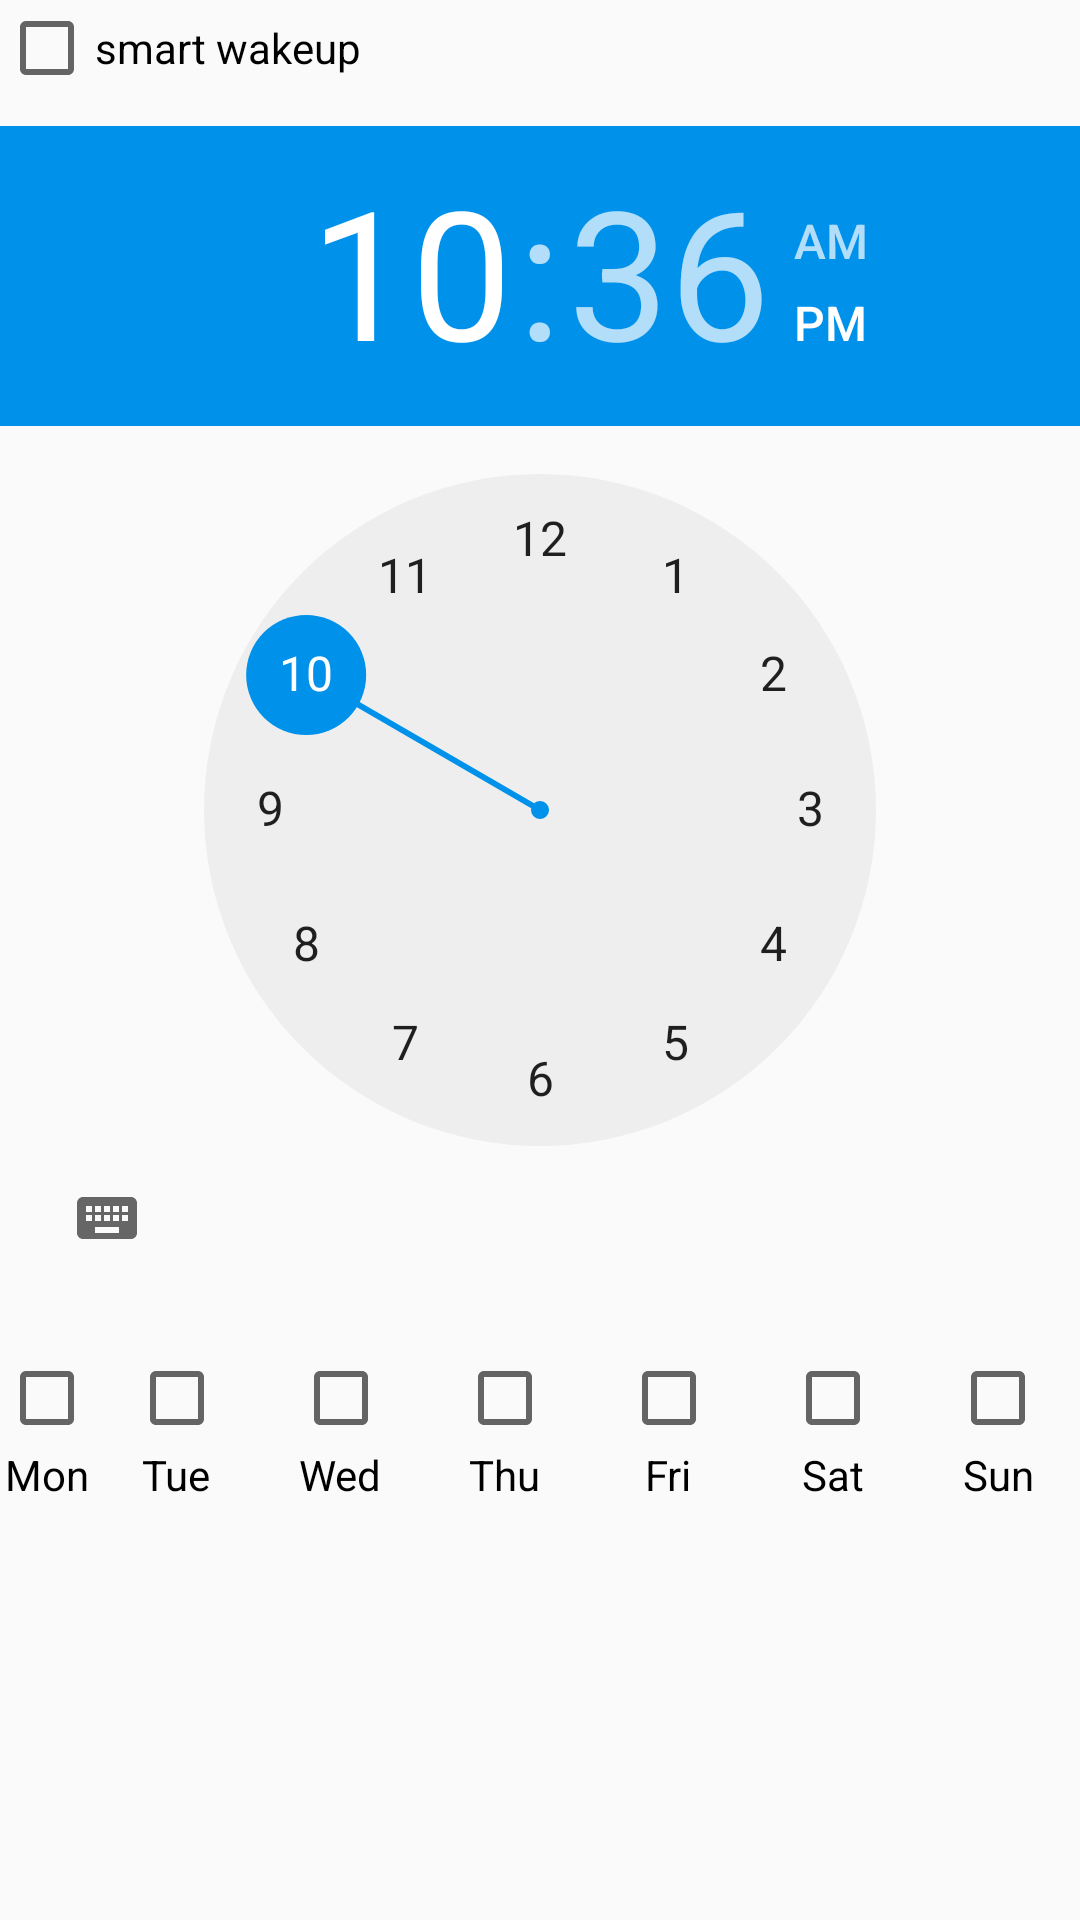

The Android layout XML behind this screen, and the referenced resources:
<!-- AndroidManifest.xml: application theme GadgetbridgeTheme -->
<!-- res/layout/activity_alarm_details.xml -->
<LinearLayout xmlns:android="http://schemas.android.com/apk/res/android"
    xmlns:tools="http://schemas.android.com/tools" android:layout_width="match_parent"
    android:orientation="vertical"
    android:layout_height="match_parent" android:paddingLeft="@dimen/activity_horizontal_margin"
    android:paddingRight="@dimen/activity_horizontal_margin"
    android:paddingTop="@dimen/activity_vertical_margin"
    android:paddingBottom="@dimen/activity_vertical_margin"
    tools:context="vimo.activities.AlarmDetails">


    <LinearLayout
        android:orientation="horizontal"
        android:layout_width="fill_parent"
        android:layout_height="wrap_content"
        android:layout_marginBottom="10dp">

        <CheckBox
            android:layout_width="wrap_content"
            android:layout_height="wrap_content"
            android:id="@+id/alarm_cb_smart_wakeup"/>

        <TextView
            android:layout_width="fill_parent"
            android:layout_height="wrap_content"
            android:text="@string/alarm_smart_wakeup"
            android:id="@+id/alarm_label_smart_wakeup"
            android:labelFor="@id/alarm_cb_smart_wakeup" />
    </LinearLayout>

    <TimePicker
        android:id="@+id/alarm_time_picker"
        android:timePickerMode="clock"
        android:layout_width="match_parent"
        android:layout_height="wrap_content"
        android:layout_marginBottom="20dp"
        tools:targetApi="lollipop" />

    <LinearLayout
        android:orientation="horizontal"
        android:layout_width="fill_parent"
        android:layout_height="wrap_content"
        android:baselineAligned="false"
        android:id="@+id/dowSelector">

        <LinearLayout
            android:orientation="vertical"
            android:layout_width="wrap_content"
            android:layout_height="match_parent">

            <CheckBox
                android:layout_width="wrap_content"
                android:layout_height="wrap_content"
                android:id="@+id/alarm_cb_mon"
                android:layout_gravity="center_horizontal"
                android:gravity="center_horizontal|bottom"/>

            <TextView
                android:layout_width="wrap_content"
                android:layout_height="wrap_content"
                android:text="@string/alarm_mon_short"
                android:id="@+id/alarm_label_cb_mon"
                android:layout_gravity="center_horizontal"
                android:labelFor="@id/alarm_cb_mon"
                android:gravity="center_horizontal|top"/>

        </LinearLayout>

        <LinearLayout
            android:orientation="vertical"
            android:layout_width="wrap_content"
            android:layout_height="match_parent"
            android:layout_weight="1">

            <CheckBox
                android:layout_width="wrap_content"
                android:layout_height="wrap_content"
                android:id="@+id/alarm_cb_tue"
                android:layout_gravity="center_horizontal"
                android:gravity="center_horizontal|bottom" />

            <TextView
                android:layout_width="wrap_content"
                android:layout_height="wrap_content"
                android:text="@string/alarm_tue_short"
                android:id="@+id/alarm_label_cb_tue"
                android:layout_gravity="center_horizontal"
                android:labelFor="@id/alarm_cb_tue"
                android:gravity="center_horizontal|top" />

        </LinearLayout>

        <LinearLayout
            android:orientation="vertical"
            android:layout_width="wrap_content"
            android:layout_height="match_parent"
            android:layout_weight="1">

            <CheckBox
                android:layout_width="wrap_content"
                android:layout_height="wrap_content"
                android:id="@+id/alarm_cb_wed"
                android:layout_gravity="center_horizontal"
                android:gravity="center_horizontal|bottom"/>

            <TextView
                android:layout_width="wrap_content"
                android:layout_height="wrap_content"
                android:text="@string/alarm_wed_short"
                android:id="@+id/alarm_label_cb_wed"
                android:layout_gravity="center_horizontal"
                android:labelFor="@id/alarm_cb_wed"
                android:gravity="center_horizontal|top" />

        </LinearLayout>

        <LinearLayout
            android:orientation="vertical"
            android:layout_width="wrap_content"
            android:layout_height="match_parent"
            android:layout_weight="1">

            <CheckBox
                android:layout_width="wrap_content"
                android:layout_height="wrap_content"
                android:id="@+id/alarm_cb_thu"
                android:layout_gravity="center_horizontal"
                android:gravity="center_horizontal|bottom" />

            <TextView
                android:layout_width="wrap_content"
                android:layout_height="wrap_content"
                android:text="@string/alarm_thu_short"
                android:id="@+id/alarm_label_cb_thu"
                android:layout_gravity="center_horizontal"
                android:labelFor="@id/alarm_cb_thu"
                android:gravity="center_horizontal|top" />

        </LinearLayout>

        <LinearLayout
            android:orientation="vertical"
            android:layout_width="wrap_content"
            android:layout_height="match_parent"
            android:layout_weight="1">

            <CheckBox
                android:layout_width="wrap_content"
                android:layout_height="wrap_content"
                android:id="@+id/alarm_cb_fri"
                android:layout_gravity="center_horizontal"
                android:gravity="center_horizontal|bottom"/>

            <TextView
                android:layout_width="wrap_content"
                android:layout_height="wrap_content"
                android:text="@string/alarm_fri_short"
                android:id="@+id/alarm_label_cb_fri"
                android:layout_gravity="center_horizontal"
                android:labelFor="@id/alarm_cb_fri"
                android:gravity="center_horizontal|top" />

        </LinearLayout>

        <LinearLayout
            android:orientation="vertical"
            android:layout_width="wrap_content"
            android:layout_height="match_parent"
            android:layout_weight="1">

            <CheckBox
                android:layout_width="wrap_content"
                android:layout_height="wrap_content"
                android:id="@+id/alarm_cb_sat"
                android:layout_gravity="center_horizontal"
                android:gravity="center_horizontal|bottom"/>

            <TextView
                android:layout_width="wrap_content"
                android:layout_height="wrap_content"
                android:text="@string/alarm_sat_short"
                android:id="@+id/alarm_label_cb_sat"
                android:layout_gravity="center_horizontal"
                android:labelFor="@id/alarm_cb_sat"
                android:gravity="center_horizontal|top" />

        </LinearLayout>

        <LinearLayout
            android:orientation="vertical"
            android:layout_width="wrap_content"
            android:layout_height="match_parent"
            android:layout_weight="1">

            <CheckBox
                android:layout_width="wrap_content"
                android:layout_height="wrap_content"
                android:id="@+id/alarm_cb_sun"
                android:layout_gravity="center_horizontal"/>

            <TextView
                android:layout_width="wrap_content"
                android:layout_height="wrap_content"
                android:text="@string/alarm_sun_short"
                android:id="@+id/alarm_label_cb_sun"
                android:layout_gravity="center_horizontal"
                android:labelFor="@id/alarm_cb_sun"
                android:gravity="center_horizontal|top" />

        </LinearLayout>


    </LinearLayout>


</LinearLayout>
<!-- resources referenced by this layout -->
<resources>
  <string name="alarm_fri_short">Fri</string>
  <string name="alarm_mon_short">Mon</string>
  <string name="alarm_sat_short">Sat</string>
  <string name="alarm_smart_wakeup">smart wakeup</string>
  <string name="alarm_sun_short">Sun</string>
  <string name="alarm_thu_short">Thu</string>
  <string name="alarm_tue_short">Tue</string>
  <string name="alarm_wed_short">Wed</string>
  <style name="GadgetbridgeTheme" parent="Theme.AppCompat.Light.DarkActionBar">
          <item name="android:textColor">@color/primarytext_light</item>
          <item name="colorPrimary">@color/primary_light</item>
          <item name="colorPrimaryDark">@color/primarydark_light</item>
          <item name="colorAccent">@color/accent</item>
  
          <item name="chart_deep_sleep">@color/chart_deep_sleep_light</item>
          <item name="chart_light_sleep">@color/chart_light_sleep_light</item>
          <item name="chart_activity">@color/chart_activity_light</item>
          <item name="chart_not_worn">@color/chart_not_worn_light</item>
      </style>
  <color name="primarytext_light" type="color">#000000</color>
  <color name="primary_light" type="color">#06D479</color>
  <color name="primarydark_light" type="color">#06D479</color>
  <color name="accent" type="color">#0091ea</color>
  <color name="chart_deep_sleep_light" type="color">#0071b7</color>
  <color name="chart_light_sleep_light" type="color">#46acea</color>
  <color name="chart_activity_light" type="color">#60bd6d</color>
  <color name="chart_not_worn_light" type="color">#545254</color>
</resources>
